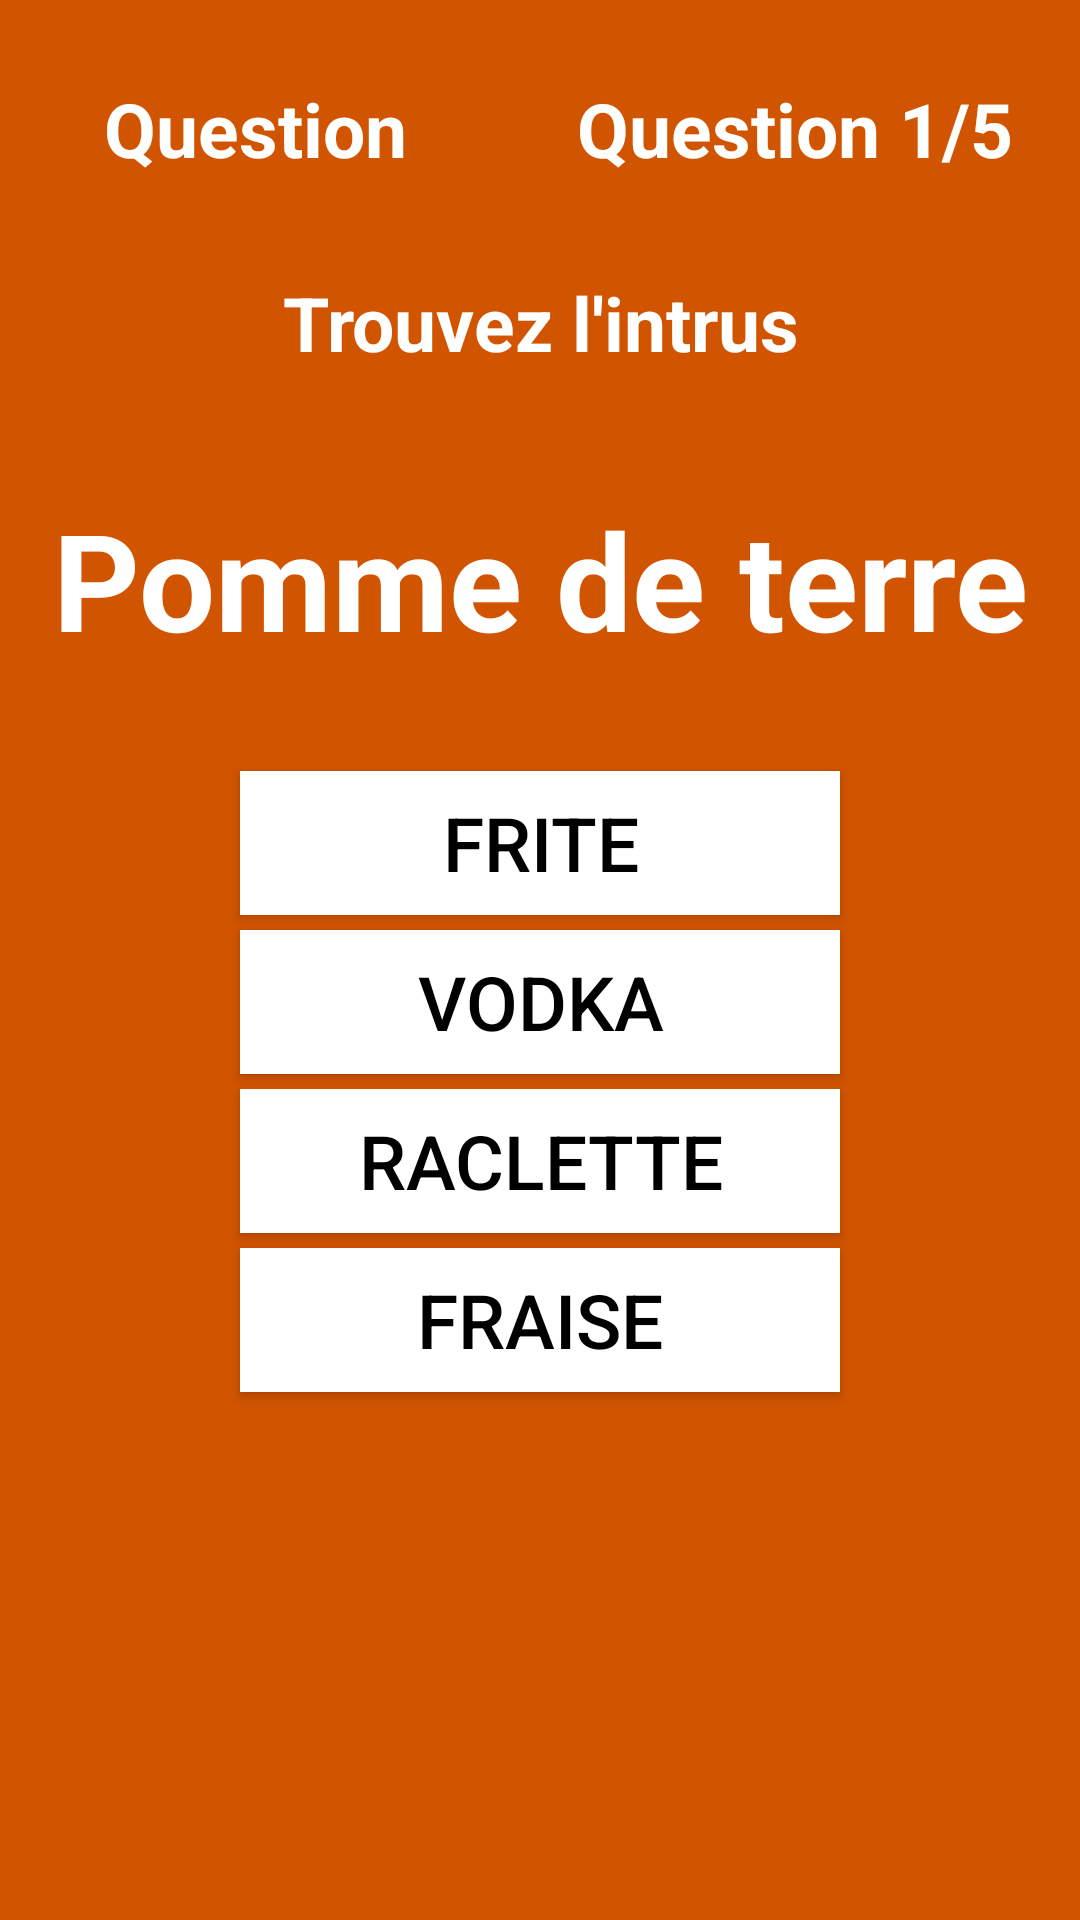

Layout XML and referenced resources for this Android screen:
<!-- AndroidManifest.xml: application theme AppTheme -->
<!-- res/layout/activity_main.xml -->
<?xml version="1.0" encoding="utf-8"?>

<LinearLayout xmlns:android="http://schemas.android.com/apk/res/android"
    xmlns:ads="http://schemas.android.com/apk/res-auto"
    android:id="@+id/relatively"
    android:layout_width="match_parent"
    android:layout_height="match_parent"
    android:background="#d15400"
    android:orientation="vertical"
    android:weightSum="1" >

    <LinearLayout
        android:id="@+id/linearLayout1"
        android:layout_width="match_parent"
        android:layout_height="wrap_content"
        android:layout_weight="0.90"
        android:orientation="vertical"
        android:weightSum="1">

        <LinearLayout
            android:id="@+id/linearLayout11"
            android:layout_width="match_parent"
            android:layout_height="wrap_content"
            android:layout_weight="0.20"
            android:orientation="vertical"
            android:weightSum="1">

            <LinearLayout
                android:layout_width="match_parent"
                android:layout_height="wrap_content"
                android:layout_weight="1"
                android:orientation="horizontal">

                <TextView
                    android:id="@+id/Difficult"
                    android:layout_width="match_parent"
                    android:layout_height="wrap_content"
                    android:layout_centerHorizontal="true"
                    android:layout_gravity="center"
                    android:layout_marginRight="10dp"
                    android:layout_weight="1"
                    android:gravity="center"
                    android:text="Question"
                    android:textColor="#ffffff"
                    android:textSize="25.0sp"
                    android:textStyle="bold" />

                <TextView
                    android:id="@+id/countLabel"
                    android:layout_width="match_parent"
                    android:layout_height="wrap_content"
                    android:layout_centerHorizontal="true"
                    android:layout_gravity="center"
                    android:layout_marginRight="10dp"
                    android:layout_weight="1"
                    android:gravity="center"
                    android:text="Question 1/5"
                    android:textColor="#ffffff"
                    android:textSize="25.0sp"
                    android:textStyle="bold" />
            </LinearLayout>
        </LinearLayout>

        <LinearLayout
            android:id="@+id/linearLayout12"
            android:layout_width="match_parent"
            android:layout_height="wrap_content"
            android:layout_weight="0.60"
            android:orientation="vertical"
            android:weightSum="1">

            <TextView
                android:id="@+id/questiontype"
                android:layout_width="match_parent"
                android:layout_height="wrap_content"
                android:layout_gravity="center"
                android:layout_marginTop="5dp"
                android:gravity="center"
                android:text="Trouvez l'intrus"
                android:textColor="#ffffff"
                android:textSize="25.0sp"
                android:textStyle="bold" />
            <LinearLayout
                android:layout_width="match_parent"
                android:layout_height="wrap_content"
                android:layout_weight="0.40">


                <TextView
                    android:id="@+id/questionLabel"
                    android:layout_width="match_parent"
                    android:layout_height="wrap_content"
                    android:layout_gravity="center"
                    android:layout_marginTop="5dp"
                    android:gravity="center"
                    android:text="Pomme de terre"
                    android:textColor="#ffffff"
                    android:textSize="45.0sp"
                    android:textStyle="bold" />
            </LinearLayout>

            <LinearLayout
                android:layout_width="match_parent"
                android:layout_height="wrap_content"
                android:layout_weight="0.20"
                android:orientation="vertical"
                android:weightSum="1">

                <Button
                    android:id="@+id/button1"
                    android:layout_width="fill_parent"
                    android:layout_height="wrap_content"
                    android:layout_gravity="center"
                    android:layout_marginLeft="80dp"
                    android:layout_marginTop="5dp"
                    android:layout_marginRight="80dp"
                    android:background="#fff"
                    android:gravity="center"
                    android:text="Frite"
                    android:textColor="#000000"
                    android:textSize="25.0sp"
                    android:onClick="checkAnswer"/>

                <Button
                    android:id="@+id/button2"
                    android:layout_width="fill_parent"
                    android:layout_height="wrap_content"
                    android:layout_gravity="center"
                    android:layout_marginLeft="80dp"
                    android:layout_marginTop="5dp"
                    android:layout_marginRight="80dp"
                    android:background="#fff"
                    android:gravity="center"
                    android:text="Vodka"
                    android:textColor="#000000"
                    android:textSize="25.0sp"
                    android:onClick="checkAnswer"/>

                <Button
                    android:id="@+id/button3"
                    android:layout_width="fill_parent"
                    android:layout_height="wrap_content"
                    android:layout_gravity="center"
                    android:layout_marginLeft="80dp"
                    android:layout_marginTop="5dp"
                    android:layout_marginRight="80dp"
                    android:background="#fff"
                    android:gravity="center"
                    android:text="Raclette"
                    android:textColor="#000000"
                    android:textSize="25.0sp"
                    android:onClick="checkAnswer"/>
                <Button
                    android:id="@+id/button4"
                    android:layout_width="fill_parent"
                    android:layout_height="wrap_content"
                    android:layout_gravity="center"
                    android:layout_marginLeft="80dp"
                    android:layout_marginTop="5dp"
                    android:layout_marginRight="80dp"
                    android:background="#fff"
                    android:gravity="center"
                    android:text="Fraise"
                    android:textColor="#000000"
                    android:textSize="25.0sp"
                    android:onClick="checkAnswer"/>
            </LinearLayout>
        </LinearLayout>
    </LinearLayout>
</LinearLayout>
<!-- resources referenced by this layout -->
<resources>
  <style name="AppTheme" parent="Theme.AppCompat.Light.DarkActionBar">
          
          <item name="colorPrimary">@color/colorPrimary</item>
          <item name="colorPrimaryDark">@color/colorPrimaryDark</item>
          <item name="colorAccent">@color/colorAccent</item>
      </style>
  <!-- not gathered from this repository: default colours our renderer supplied (Android Studio template values) -->
  <color name="colorPrimary">#FF6200EE</color>
  <color name="colorPrimaryDark">#FF3700B3</color>
  <color name="colorAccent">#FF03DAC5</color>
</resources>
